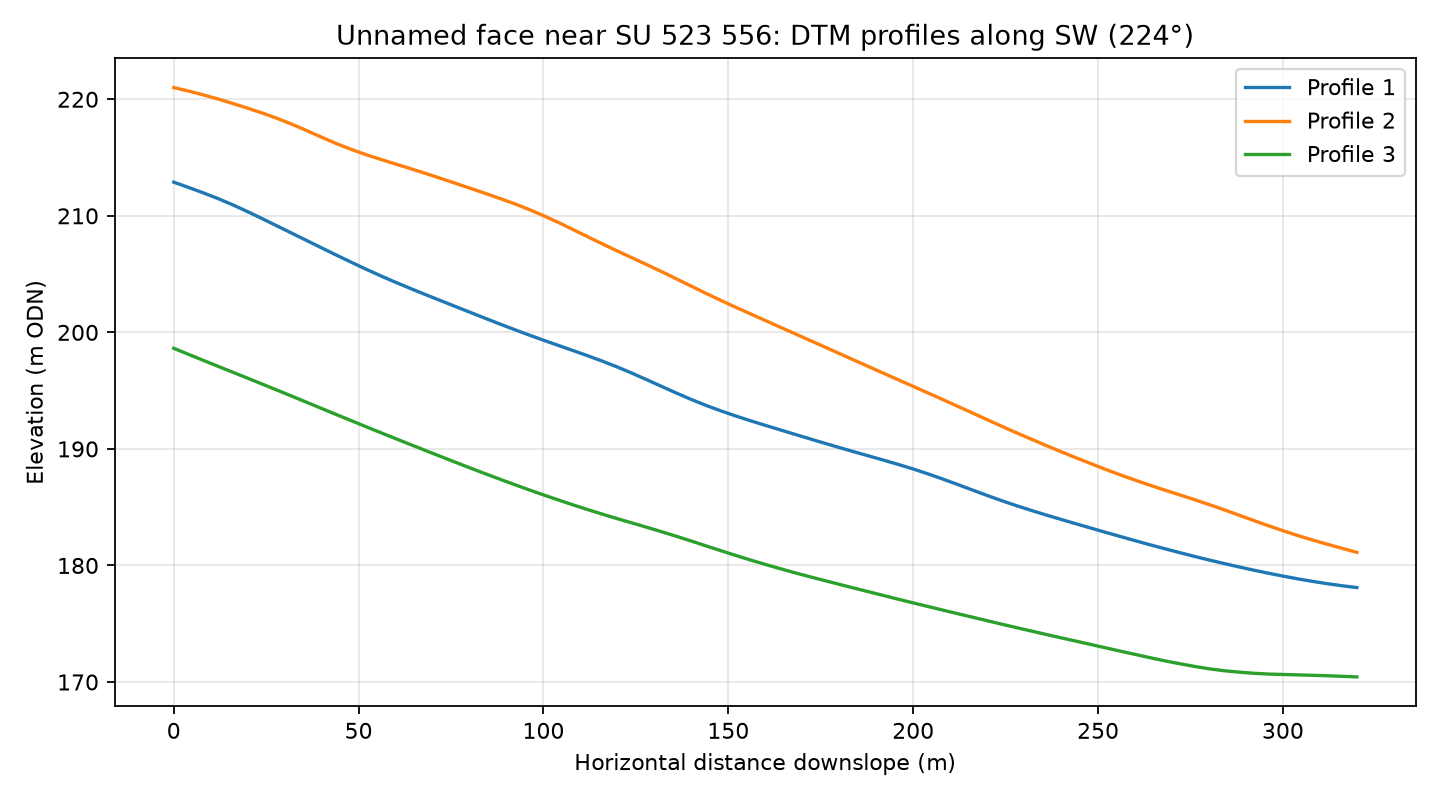

The table this chart was drawn from, first rows:
profile, distance_m, elevation_m
1, 0.0, 212.9
1, 4.0, 212.4
1, 8.0, 212
1, 12.0, 211.5
1, 16.0, 210.9
1, 20.0, 210.4
1, 24.0, 209.7
1, 28.0, 209.1
1, 32.0, 208.5
1, 36.0, 207.9
1, 40.0, 207.2
1, 44.0, 206.6
1, 48.0, 206
1, 52.0, 205.4
1, 56.0, 204.8
1, 60.0, 204.3
1, 64.0, 203.8
1, 68.0, 203.3
1, 72.0, 202.7
1, 76.0, 202.2
1, 80.0, 201.7
1, 84.0, 201.2
1, 88.0, 200.7
1, 92.0, 200.3
1, 96.0, 199.8
1, 100.0, 199.3
1, 104.0, 198.9
1, 108.0, 198.4
1, 112.0, 198
1, 116.0, 197.5
1, 120.0, 197
1, 124.0, 196.5
1, 128.0, 195.9
1, 132.0, 195.4
1, 136.0, 194.8
1, 140.0, 194.2
1, 144.0, 193.7
1, 148.0, 193.3
1, 152.0, 192.8
1, 156.0, 192.4
1, 160.0, 192
1, 164.0, 191.6
1, 168.0, 191.3
1, 172.0, 190.9
1, 176.0, 190.5
1, 180.0, 190.1
1, 184.0, 189.8
1, 188.0, 189.4
1, 192.0, 189
1, 196.0, 188.7
1, 200.0, 188.3
1, 204.0, 187.9
1, 208.0, 187.4
1, 212.0, 187
1, 216.0, 186.5
1, 220.0, 186
1, 224.0, 185.6
1, 228.0, 185.1
1, 232.0, 184.7
1, 236.0, 184.3
... 183 more rows
